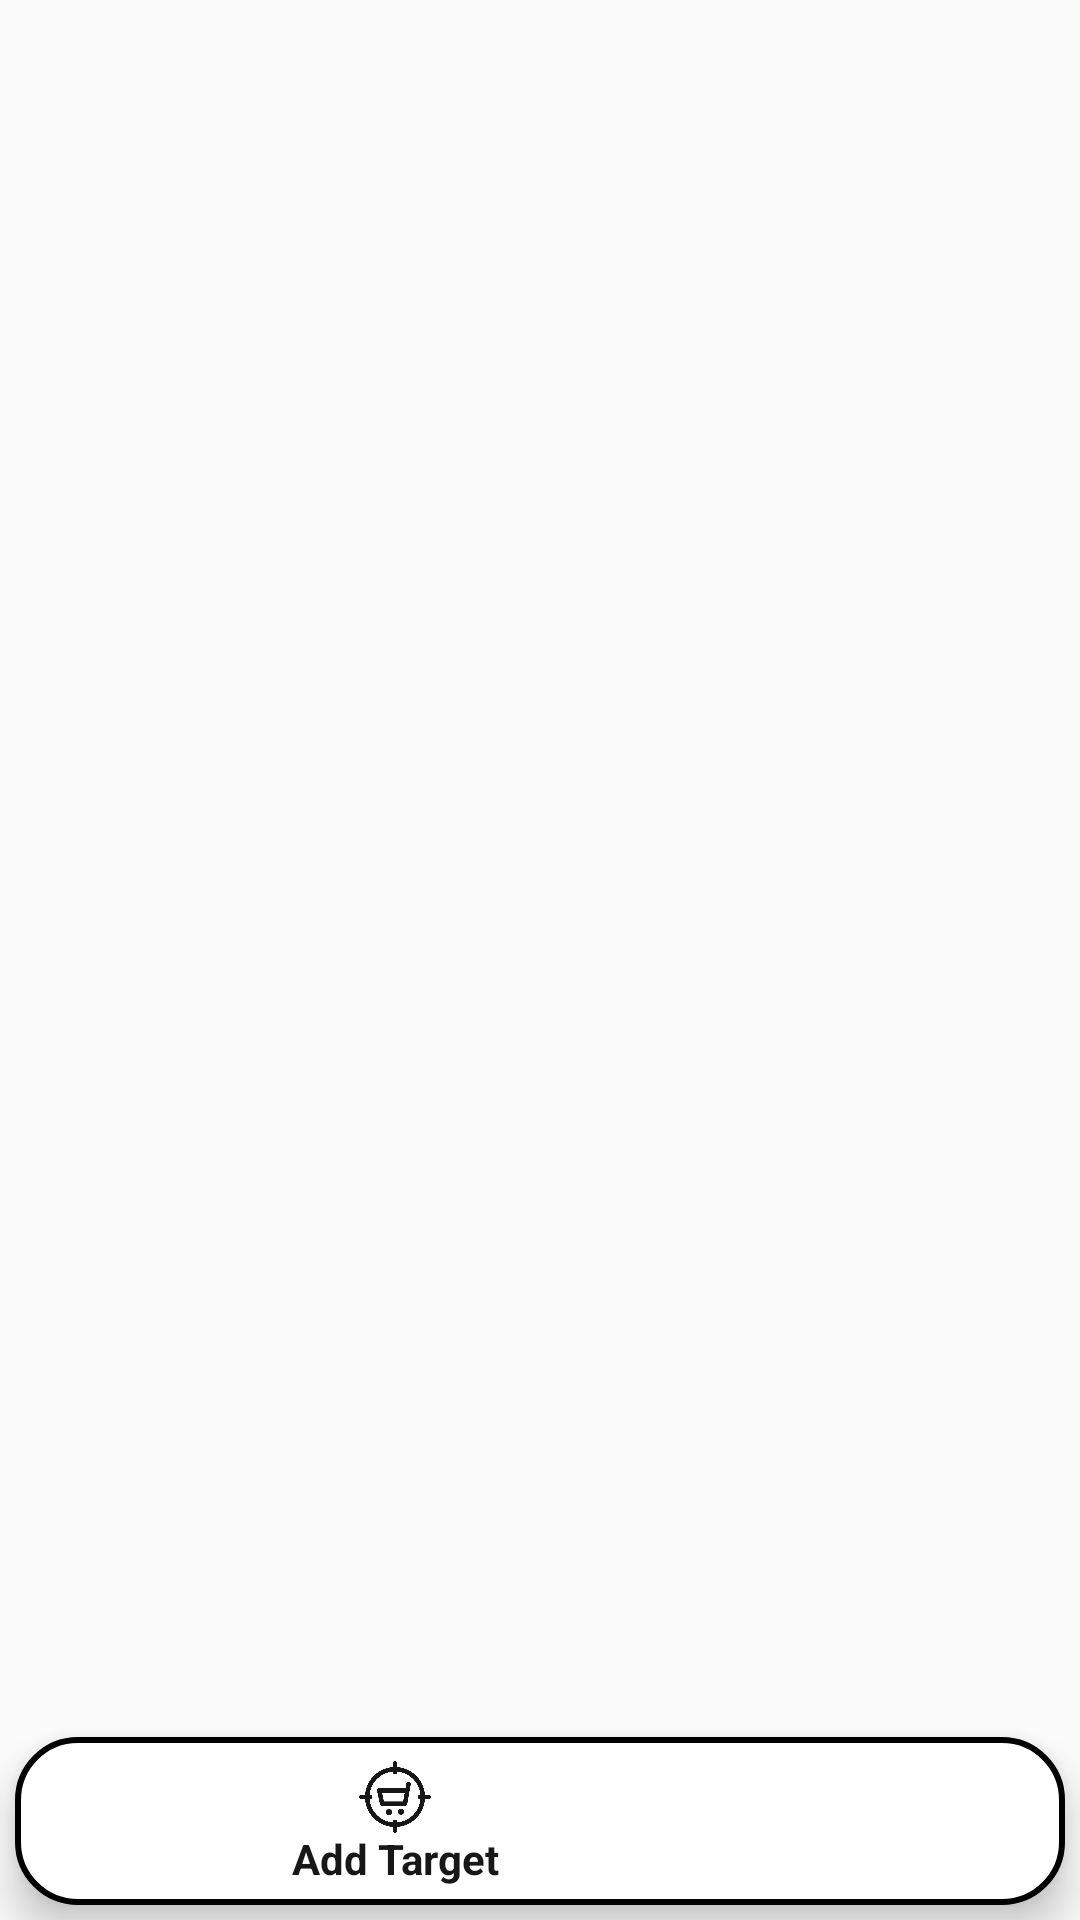

Layout XML and referenced resources for this Android screen:
<!-- AndroidManifest.xml: application theme AppTheme -->
<!-- res/layout/activity_add_target_activity.xml -->
<?xml version="1.0" encoding="utf-8"?>
<RelativeLayout xmlns:android="http://schemas.android.com/apk/res/android"
    xmlns:app="http://schemas.android.com/apk/res-auto"
    xmlns:tools="http://schemas.android.com/tools"
    android:layout_width="match_parent"
    android:layout_height="match_parent"
    tools:context=".Target.activities.add_target_activity"
    android:animateLayoutChanges="true">

    <FrameLayout
        android:layout_width="match_parent"
        android:layout_height="match_parent"
        android:id="@+id/add_target_details_frame_layout"/>

    <com.google.android.material.bottomnavigation.BottomNavigationView
        android:id="@+id/add_target_nav_view"
        android:layout_width="match_parent"
        android:layout_height="wrap_content"
        android:layout_marginStart="5dp"
        android:layout_marginEnd="5dp"
        app:labelVisibilityMode="selected"
        android:layout_alignParentBottom="true"
        android:layout_gravity="bottom"
        android:background="@drawable/white_bg"
        android:layout_marginBottom="5dp"
        android:soundEffectsEnabled="true"
        style="@style/Animation.Design.BottomSheetDialog"
        app:menu="@menu/add_target_navigation_bar" />

</RelativeLayout>
<!-- resources referenced by this layout -->
<resources>
  <!-- drawable white_bg (drawable) -->
  <shape xmlns:android="http://schemas.android.com/apk/res/android"
      android:shape="rectangle">
  
      <corners
  
          android:bottomRightRadius="20dp"
          android:radius="20dp"
          android:topRightRadius="20dp" />
      <solid
          android:color="@android:color/white"/>
      <stroke
          android:width="2dp"
          android:color="@android:color/black" />
  
  </shape>
  <style name="AppTheme" parent="Theme.AppCompat.Light.DarkActionBar">
          
          <item name="colorPrimary">@color/colorPrimary</item>
          <item name="colorPrimaryDark">@color/colorPrimaryDark</item>
          <item name="colorAccent">@color/colorAccent</item>
      </style>
  <color name="colorPrimary">#171717</color>
  <color name="colorPrimaryDark">#474747</color>
  <color name="colorAccent">#171717</color>
</resources>
